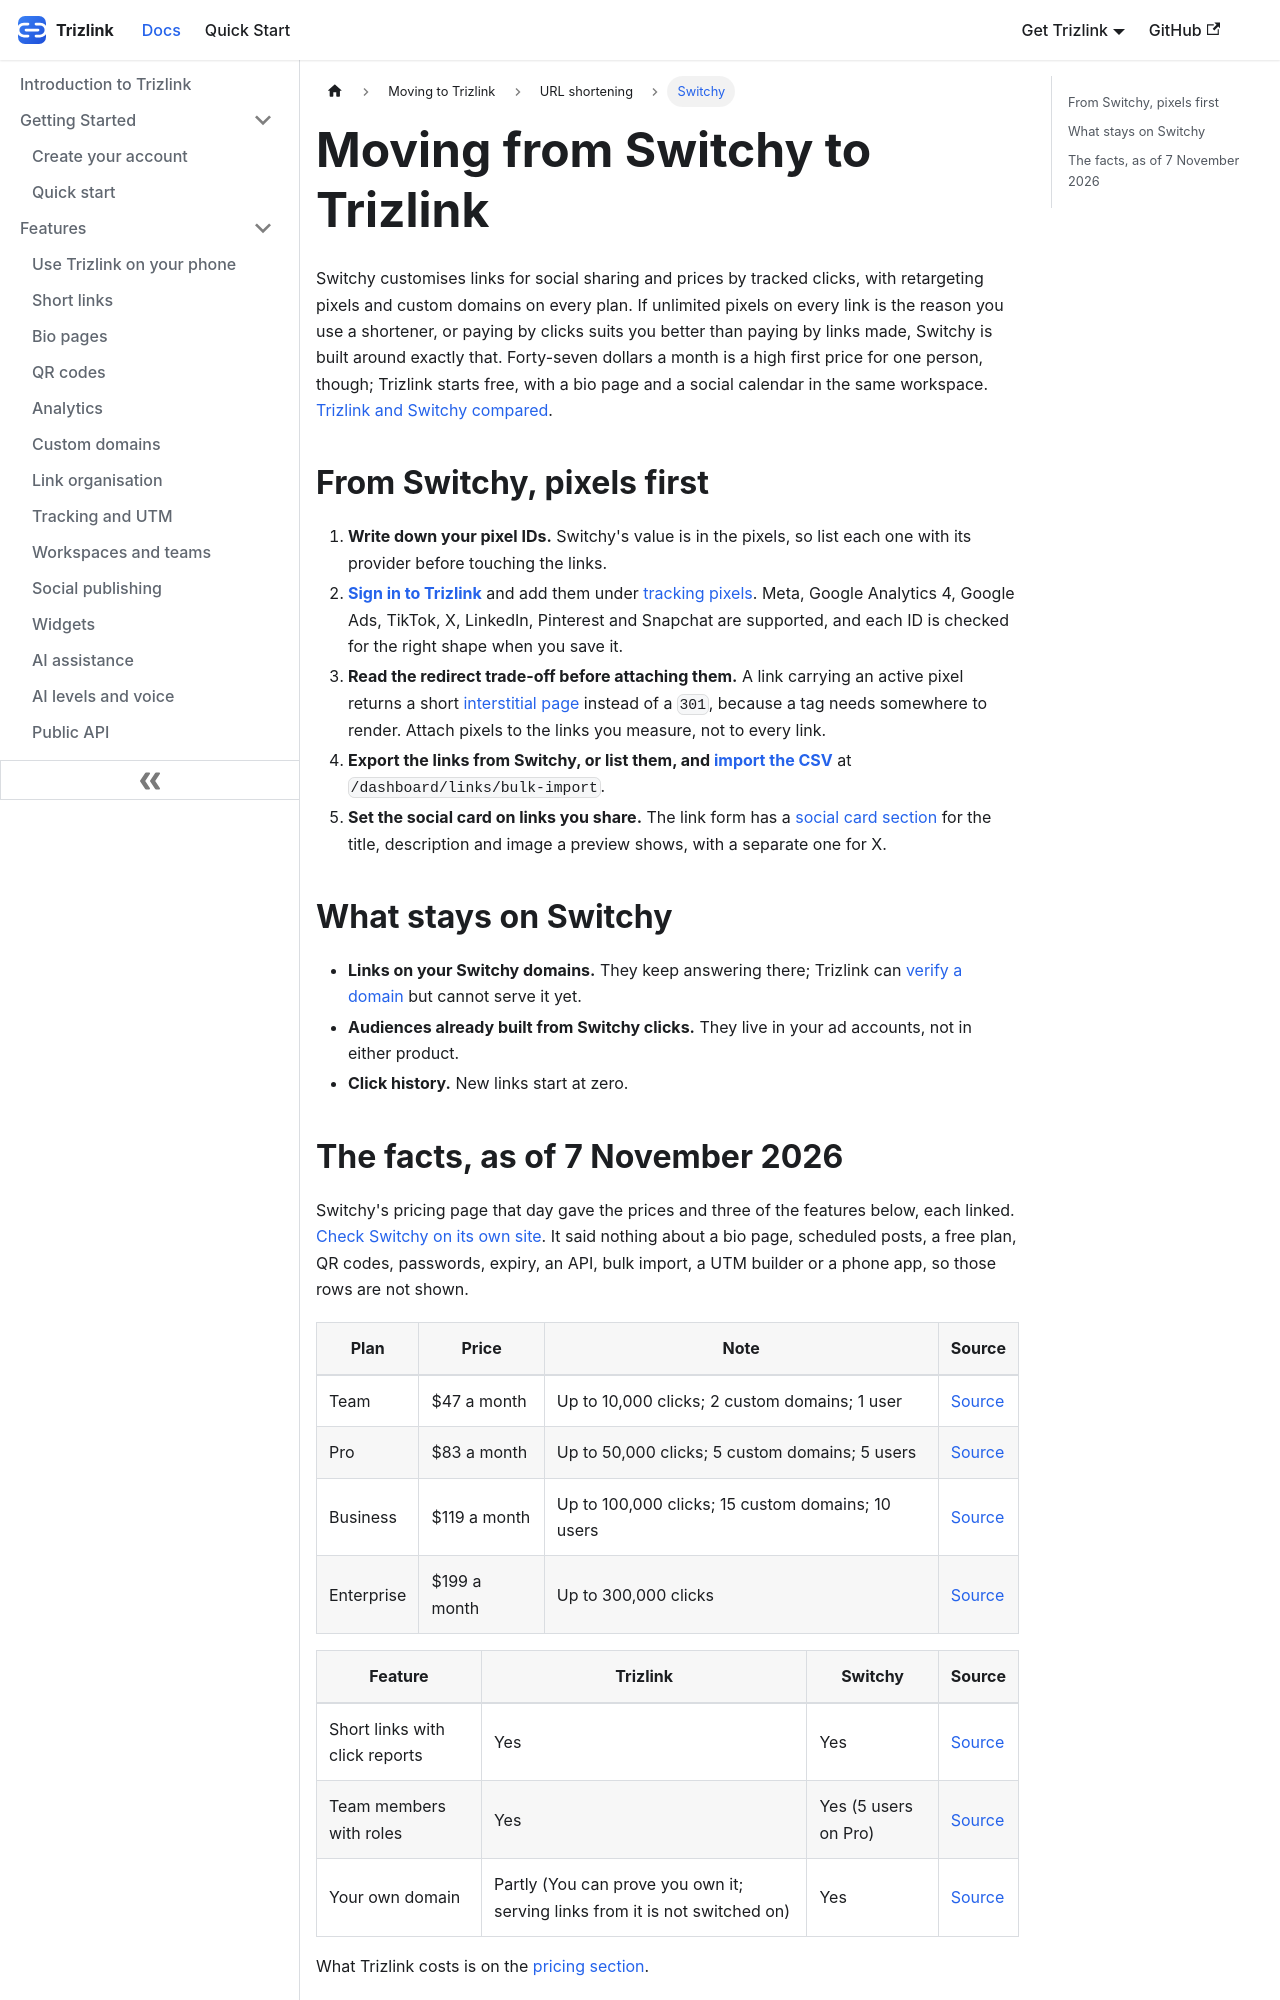

repository: aoneahsan/trizlink-docs · page: compare/switchy/index.html · generator: docusaurus

---
title: "Moving from Switchy to Trizlink"
description: "Moving from Switchy starts with your pixels, and the redirect trade-off a pixel brings on Trizlink. Switchy's prices and features, dated."
sidebar_label: "Switchy"
last_update:
  date: 2026-11-07
keywords: ["switchy alternative", "move from switchy", trizlink]
---

Switchy customises links for social sharing and prices by tracked clicks, with retargeting pixels and custom domains on every plan. If unlimited pixels on every link is the reason you use a shortener, or paying by clicks suits you better than paying by links made, Switchy is built around exactly that. Forty-seven dollars a month is a high first price for one person, though; Trizlink starts free, with a bio page and a social calendar in the same workspace. [Trizlink and Switchy compared](https://trizlink.com/compare/switchy).

## From Switchy, pixels first {#steps}

1. **Write down your pixel IDs.** Switchy's value is in the pixels, so list each one with its provider before touching the links.
2. **[Sign in to Trizlink](/getting-started/create-account)** and add them under [tracking pixels](/features/tracking-and-utm#pixels). Meta, Google Analytics 4, Google Ads, TikTok, X, LinkedIn, Pinterest and Snapchat are supported, and each ID is checked for the right shape when you save it.
3. **Read the redirect trade-off before attaching them.** A link carrying an active pixel returns a short [interstitial page](/features/tracking-and-utm#interstitial) instead of a `301`, because a tag needs somewhere to render. Attach pixels to the links you measure, not to every link.
4. **Export the links from Switchy, or list them, and [import the CSV](/features/link-organization#import)** at `/dashboard/links/bulk-import`.
5. **Set the social card on links you share.** The link form has a [social card section](/features/short-links#the-form) for the title, description and image a preview shows, with a separate one for X.

## What stays on Switchy {#stays}

- **Links on your Switchy domains.** They keep answering there; Trizlink can [verify a domain](/features/custom-domains#not-live) but cannot serve it yet.
- **Audiences already built from Switchy clicks.** They live in your ad accounts, not in either product.
- **Click history.** New links start at zero.
